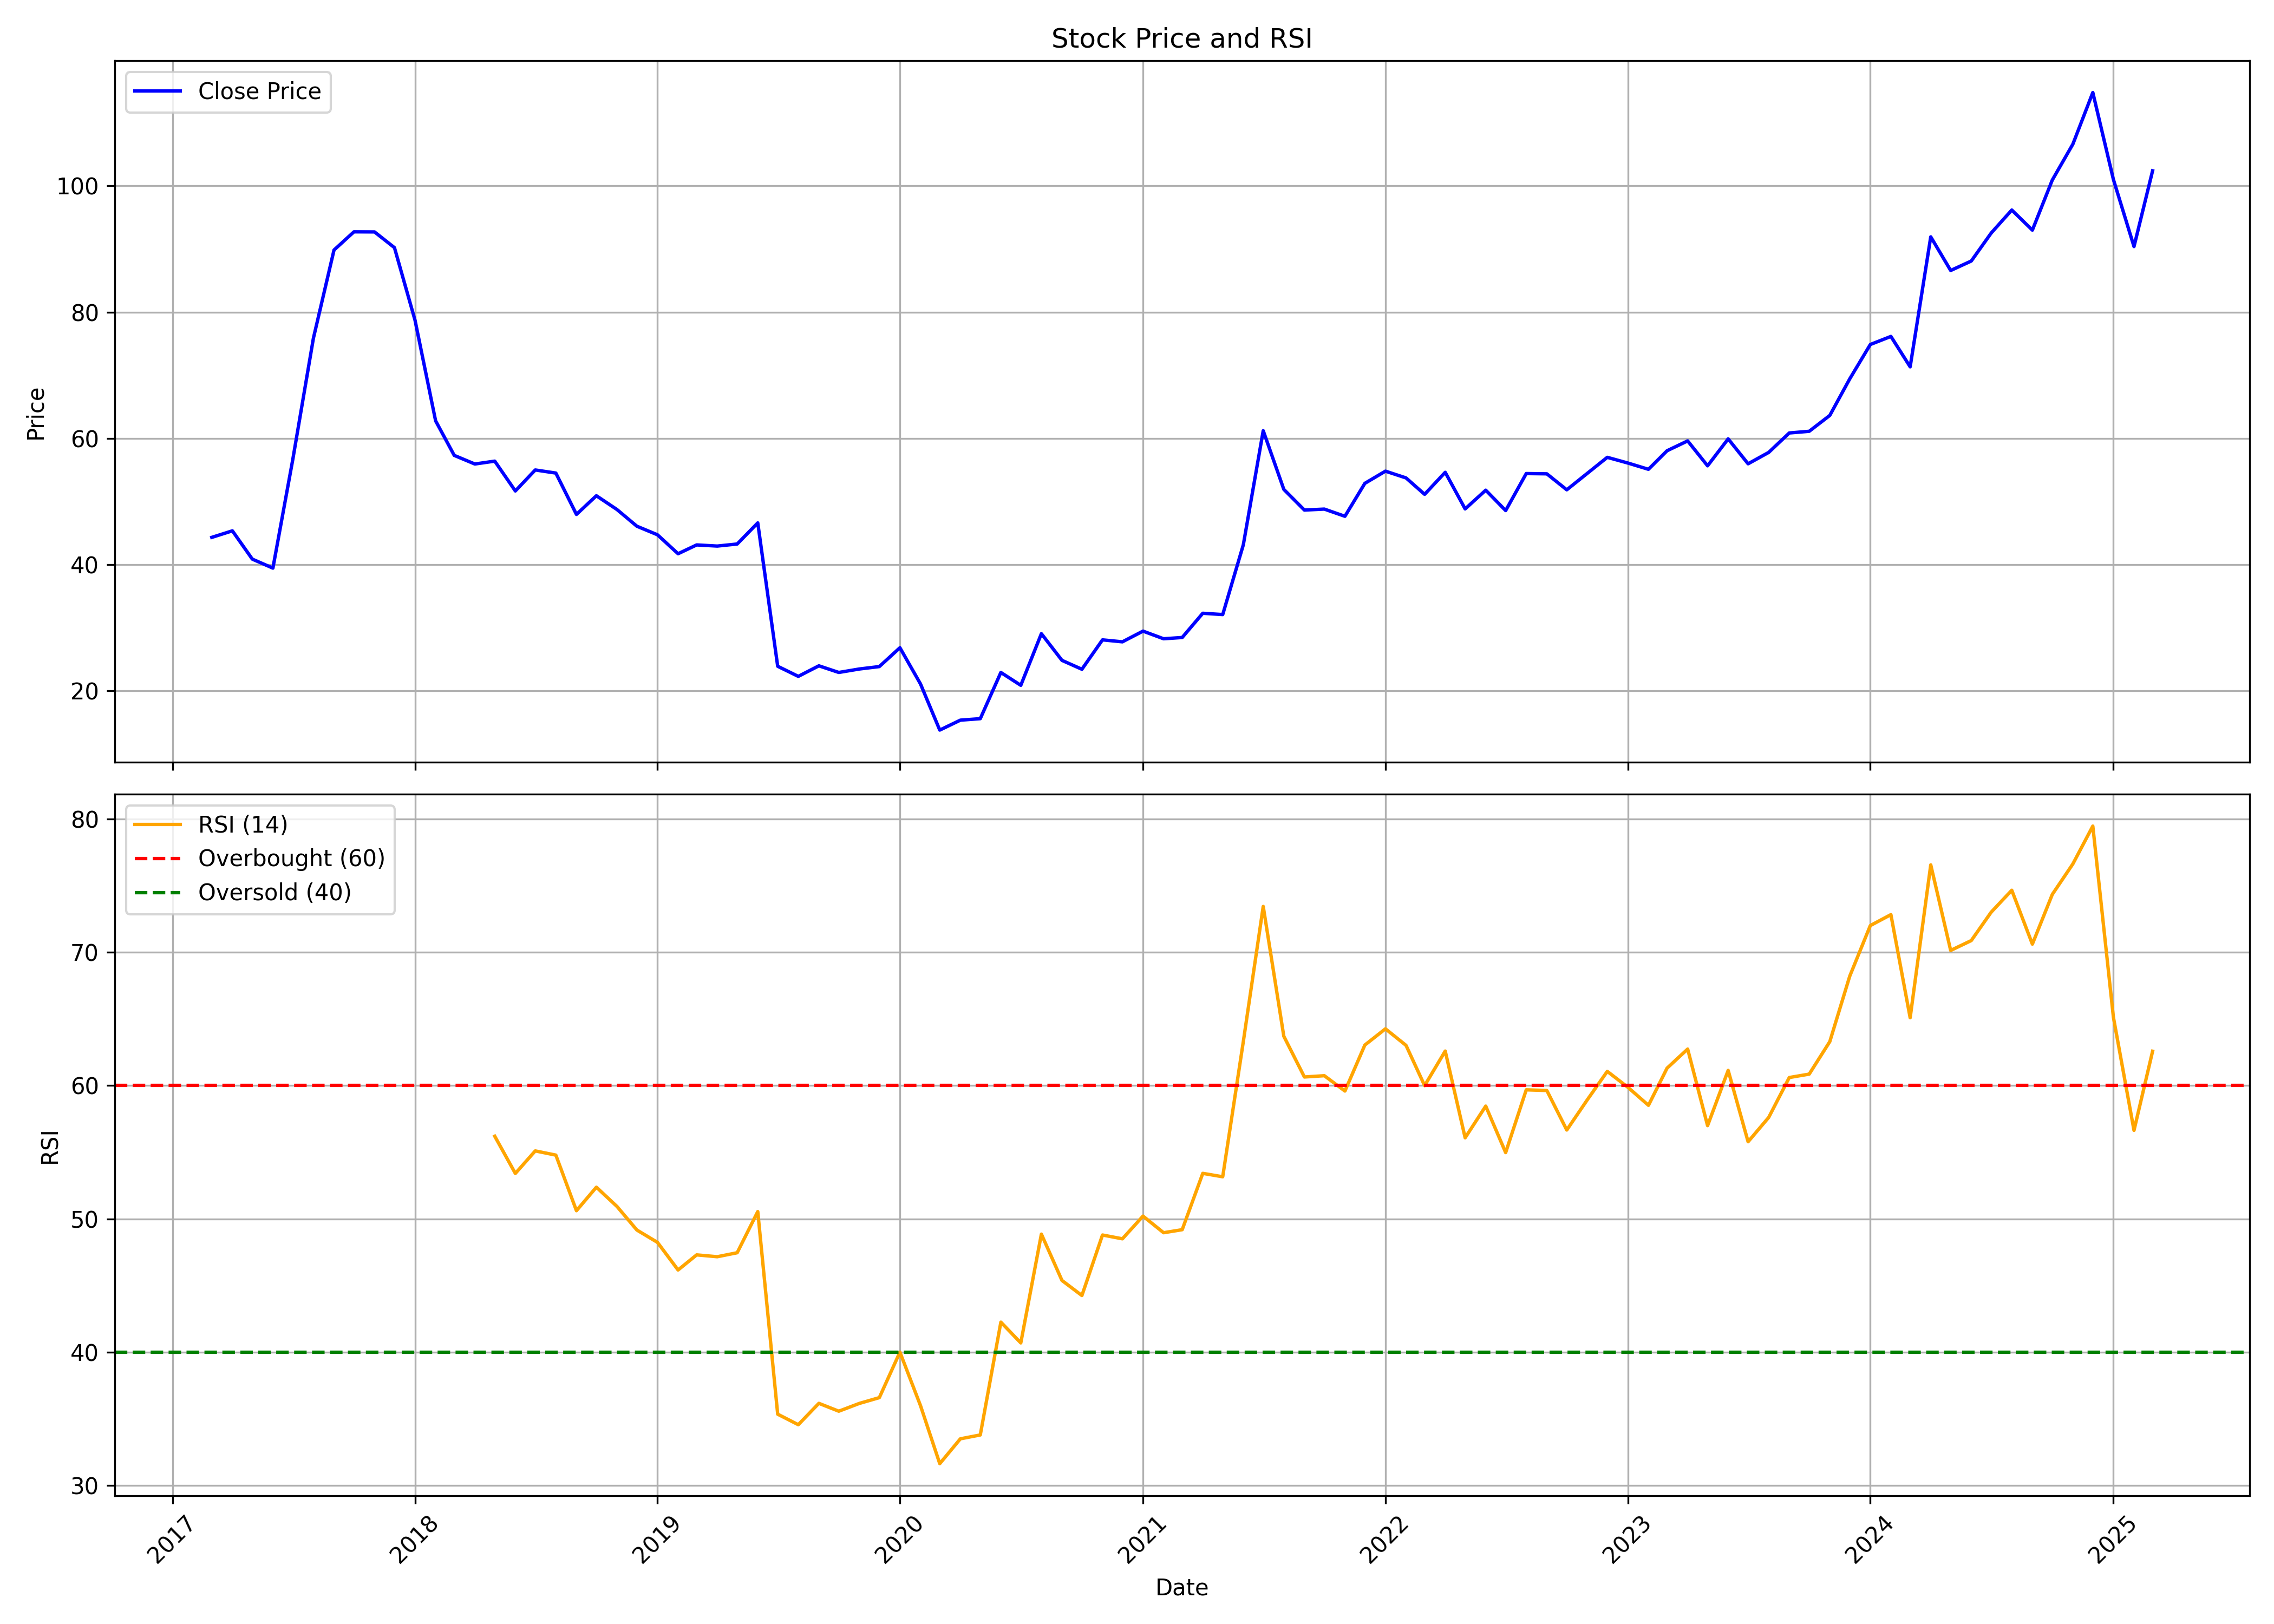

Source data for this figure (header and first rows):
, date, symbol, open, high, low, close, volume, rsi
0, 2017-03-01, STEELCITY, 47.9, 47.9, 41.38, 44.29, 590000, 
1, 2017-04-01, STEELCITY, 45.53, 53.58, 44.65, 45.33, 1282000, 
2, 2017-05-01, STEELCITY, 45.33, 48.86, 39.75, 40.84, 876000, 
3, 2017-06-01, STEELCITY, 41.45, 42.81, 38.56, 39.41, 636000, 
4, 2017-07-01, STEELCITY, 39.75, 57.76, 38.94, 56.67, 2240000, 
5, 2017-08-01, STEELCITY, 56.23, 75.87, 55.28, 75.87, 1036000, 
6, 2017-09-01, STEELCITY, 77.61, 100.3, 74.87, 89.84, 1296000, 
7, 2017-10-01, STEELCITY, 89.84, 105.6, 87.23, 92.72, 552000, 
8, 2017-11-01, STEELCITY, 93.4, 97.9, 87.17, 92.71, 552000, 
9, 2017-12-01, STEELCITY, 93.4, 95.48, 89.25, 90.22, 210000, 
10, 2018-01-01, STEELCITY, 89.94, 90.63, 78.18, 78.7, 260000, 
11, 2018-02-01, STEELCITY, 79.56, 81.98, 62.3, 62.75, 298000, 
12, 2018-03-01, STEELCITY, 62.27, 65.66, 52.58, 57.29, 760000, 
13, 2018-04-01, STEELCITY, 57.84, 59.66, 55.92, 55.92, 216000, 
14, 2018-05-01, STEELCITY, 55.92, 58.79, 51.82, 56.37, 322000, 56.2
15, 2018-06-01, STEELCITY, 54.1, 56.55, 47.76, 51.65, 308000, 53.41
16, 2018-07-01, STEELCITY, 52.35, 57.39, 48.99, 54.97, 928000, 55.1
17, 2018-08-01, STEELCITY, 53.4, 57.28, 52.91, 54.48, 122000, 54.78
18, 2018-09-01, STEELCITY, 54.9, 56.31, 47.22, 47.93, 144000, 50.61
19, 2018-10-01, STEELCITY, 46.52, 56.42, 43.7, 50.89, 256000, 52.38
20, 2018-11-01, STEELCITY, 52.14, 57.93, 47.2, 48.7, 168000, 50.93
21, 2018-12-01, STEELCITY, 48.7, 57.86, 45.13, 46.06, 92000, 49.16
22, 2019-01-01, STEELCITY, 47.09, 47.88, 42.19, 44.7, 78000, 48.24
23, 2019-02-01, STEELCITY, 42.98, 44.91, 40.94, 41.69, 54000, 46.17
24, 2019-03-01, STEELCITY, 42.4, 45.82, 41.46, 43.09, 36000, 47.3
25, 2019-04-01, STEELCITY, 43.09, 45.82, 39.35, 42.91, 112000, 47.16
26, 2019-05-01, STEELCITY, 42.91, 44.36, 40.04, 43.24, 194000, 47.46
27, 2019-06-01, STEELCITY, 43.24, 47.56, 39.27, 46.58, 164000, 50.55
28, 2019-07-01, STEELCITY, 46.58, 46.58, 22.76, 23.86, 5225, 35.35
29, 2019-08-01, STEELCITY, 23.27, 23.27, 19.78, 22.26, 472473, 34.57
30, 2019-09-01, STEELCITY, 22.26, 27.64, 22.11, 23.93, 64890, 36.17
31, 2019-10-01, STEELCITY, 23.8, 25.09, 19.25, 22.88, 90844, 35.58
32, 2019-11-01, STEELCITY, 24.46, 28.32, 21.59, 23.42, 64330, 36.16
33, 2019-12-01, STEELCITY, 23.73, 24.73, 20.86, 23.81, 115400, 36.59
34, 2020-01-01, STEELCITY, 24.11, 29.09, 22.58, 26.79, 53423, 40.01
35, 2020-02-01, STEELCITY, 26.72, 27.14, 20.06, 21.05, 120075, 36
36, 2020-03-01, STEELCITY, 21.43, 21.43, 11.29, 13.74, 477975, 31.64
37, 2020-04-01, STEELCITY, 13.51, 16.06, 13.51, 15.31, 89741, 33.51
38, 2020-05-01, STEELCITY, 15.31, 17.55, 14.14, 15.55, 85337, 33.8
39, 2020-06-01, STEELCITY, 16.06, 24.79, 15.12, 22.87, 309736, 42.26
40, 2020-07-01, STEELCITY, 22.76, 26.63, 20.44, 20.84, 169130, 40.7
41, 2020-08-01, STEELCITY, 21.19, 33.76, 19.94, 29.02, 495841, 48.86
42, 2020-09-01, STEELCITY, 28.28, 30.43, 23.11, 24.79, 64849, 45.38
43, 2020-10-01, STEELCITY, 24.67, 25.26, 22.79, 23.38, 50516, 44.25
44, 2020-11-01, STEELCITY, 23.5, 28.59, 22.79, 28.04, 446620, 48.79
45, 2020-12-01, STEELCITY, 30.4, 33.15, 22.8, 27.73, 496545, 48.51
46, 2021-01-01, STEELCITY, 28.17, 34.68, 28.01, 29.43, 867085, 50.21
47, 2021-02-01, STEELCITY, 29.39, 31.89, 25.14, 28.22, 455442, 48.96
48, 2021-03-01, STEELCITY, 28.5, 35.65, 26.32, 28.42, 1727488, 49.19
49, 2021-04-01, STEELCITY, 29.1, 37.37, 27.86, 32.26, 676932, 53.41
50, 2021-05-01, STEELCITY, 33.05, 34.71, 30.97, 32.05, 456903, 53.16
51, 2021-06-01, STEELCITY, 32.09, 48.49, 31.76, 43.09, 4481113, 63.29
52, 2021-07-01, STEELCITY, 43.51, 81.95, 41.64, 61.2, 9182037, 73.43
53, 2021-08-01, STEELCITY, 63.11, 63.11, 45.42, 51.9, 1454277, 63.69
54, 2021-09-01, STEELCITY, 51.94, 52.81, 46.67, 48.62, 827413, 60.64
55, 2021-10-01, STEELCITY, 50.25, 51.9, 47, 48.77, 724542, 60.74
56, 2021-11-01, STEELCITY, 48.81, 53.63, 46.41, 47.63, 610186, 59.59
57, 2021-12-01, STEELCITY, 47.4, 58.39, 44.09, 52.85, 786551, 63.04
58, 2022-01-01, STEELCITY, 53.67, 66.34, 51.52, 54.79, 1738645, 64.25
59, 2022-02-01, STEELCITY, 54.87, 61.91, 49.46, 53.71, 1284465, 63.01
... 37 more rows
